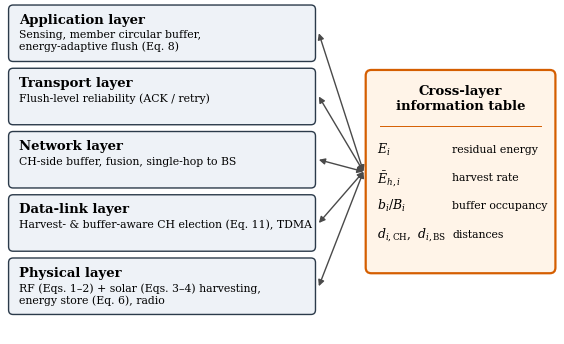

The script that saved this image: (Note: this script raises an exception after producing the figure.)
"""Fig. 3: HCB-XL cross-layer architecture (schematic).
Run from the repository root: python make_fig3.py"""
import matplotlib
matplotlib.use("Agg")
import matplotlib.pyplot as plt
from matplotlib.patches import FancyBboxPatch, FancyArrowPatch
plt.rcParams.update({"font.family": "serif", "mathtext.fontset": "dejavuserif",
                     "savefig.dpi": 300, "savefig.bbox": "tight", "savefig.pad_inches": 0.03})
VERM = "#D55E00"

layers = [
    ("Application layer", "Sensing, member circular buffer,\nenergy-adaptive flush (Eq. 8)"),
    ("Transport layer", "Flush-level reliability (ACK / retry)"),
    ("Network layer", "CH-side buffer, fusion, single-hop to BS"),
    ("Data-link layer", "Harvest- & buffer-aware CH election (Eq. 11), TDMA"),
    ("Physical layer", "RF (Eqs. 1–2) + solar (Eqs. 3–4) harvesting,\nenergy store (Eq. 6), radio"),
]
rows = [(r"$E_i$", "residual energy"),
        (r"$\bar{E}_{h,i}$", "harvest rate"),
        (r"$b_i/B_i$", "buffer occupancy"),
        (r"$d_{i,\mathrm{CH}},\ d_{i,\mathrm{BS}}$", "distances")]

fig, ax = plt.subplots(figsize=(7.2, 4.4))
ax.set_xlim(0, 100); ax.set_ylim(0, 60); ax.axis("off")
x0, w, h, gap, top = 1, 55, 10.0, 1.2, 59.5
tx, tw, ty, th = 65, 34, 12, 36
tcx, tcy = tx, ty + th / 2
for k, (title, body) in enumerate(layers):
    y = top - (k + 1) * h - k * gap
    ax.add_patch(FancyBboxPatch((x0, y), w, h, boxstyle="round,pad=0,rounding_size=0.8",
                                fc="#EEF2F7", ec="#2B3A4A", lw=1.0))
    ax.text(x0 + 1.8, y + h - 1.4, title, weight="bold", fontsize=9.5, va="top")
    ax.text(x0 + 1.8, y + h - 4.3, body, fontsize=7.8, va="top", linespacing=1.2)
    ax.add_patch(FancyArrowPatch((x0 + w + 0.6, y + h / 2), (tcx - 0.4, tcy), arrowstyle="<|-|>",
                                 mutation_scale=9, lw=1.0, color="#4A4A4A", shrinkA=0, shrinkB=0))
ax.add_patch(FancyBboxPatch((tx, ty), tw, th, boxstyle="round,pad=0,rounding_size=1.0",
                            fc="#FFF4E8", ec=VERM, lw=1.6))
ax.text(tx + tw / 2, ty + th - 2.5, "Cross-layer\ninformation table", ha="center", va="top",
        weight="bold", fontsize=9.5, linespacing=1.2)
ax.plot([tx + 2.5, tx + tw - 2.5], [ty + th - 10, ty + th - 10], color=VERM, lw=0.7)
for k, (sym, desc) in enumerate(rows):
    yy = ty + th - 14.0 - k * 5.0
    ax.text(tx + 2.0, yy, sym, fontsize=9, va="center")
    ax.text(tx + 15.5, yy, desc, fontsize=7.8, va="center")
fig.savefig("figures/Fig3_architecture.png"); plt.close(fig)
